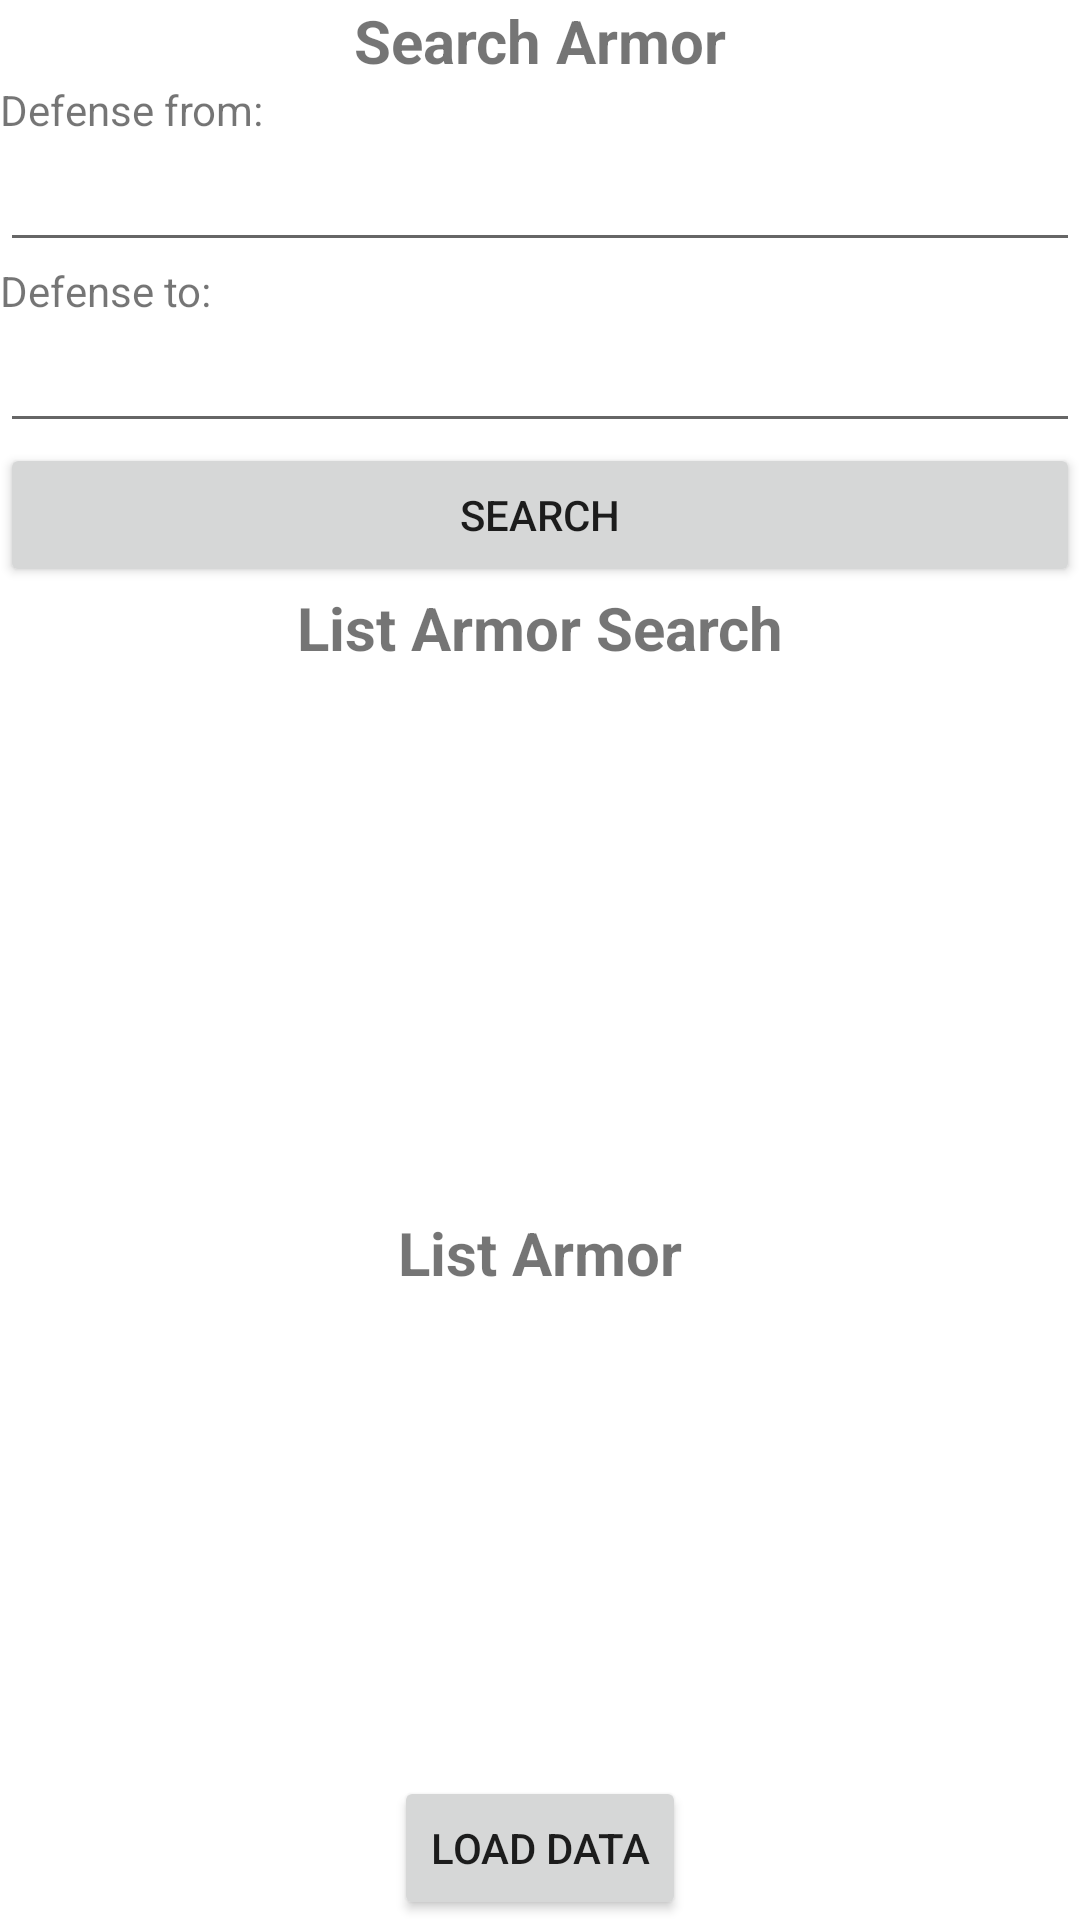

Android layout source for this screen:
<!-- AndroidManifest.xml: application theme Theme.Truong_SE140903 -->
<!-- res/layout/activity_main.xml -->
<?xml version="1.0" encoding="utf-8"?>
<LinearLayout xmlns:android="http://schemas.android.com/apk/res/android"
    xmlns:app="http://schemas.android.com/apk/res-auto"
    xmlns:tools="http://schemas.android.com/tools"
    android:layout_width="match_parent"
    android:layout_height="match_parent"
    tools:context=".MainActivity"
    android:orientation="vertical">


    <TextView
        android:id="@+id/txtSearchTitle"
        android:layout_width="match_parent"
        android:layout_height="wrap_content"
        android:text="Search Armor"
        android:textStyle="bold"
        android:textSize="20dp"
        android:gravity="center"/>


    <TextView
        android:layout_width="match_parent"
        android:layout_height="wrap_content"
        android:text="Defense from: "/>

    <EditText
        android:id="@+id/valueFrom"
        android:layout_width="match_parent"
        android:layout_height="wrap_content" />
    <TextView
        android:layout_width="match_parent"
        android:layout_height="wrap_content"
        android:text="Defense to: "/>
    <EditText
        android:id="@+id/valueTo"
        android:layout_width="match_parent"
        android:layout_height="wrap_content"/>


    <Button
        android:layout_width="match_parent"
        android:layout_height="wrap_content"
        android:orientation="horizontal"
        android:text="Search"
        android:gravity="center"
        android:onClick="clickToSearch"
        />



    <TextView
        android:id="@+id/txtTitlee"
        android:layout_width="match_parent"
        android:layout_height="wrap_content"
        android:text="List Armor Search"
        android:textStyle="bold"
        android:textSize="20dp"
        android:gravity="center"/>
    <LinearLayout
        android:layout_width="match_parent"
        android:layout_height="wrap_content"
        android:orientation="vertical"
        android:layout_weight="1">
        <TextView
            android:id="@+id/txtTitleSearchResult"
            android:layout_width="match_parent"
            android:layout_height="wrap_content"
            android:text=""
            android:textStyle="italic"
            android:textSize="15dp"
            android:gravity="left"/>

        <ListView
            android:id="@+id/listSearch"
            android:layout_width="match_parent"
            android:layout_height="wrap_content"/>
    </LinearLayout>

    <LinearLayout
        android:layout_width="match_parent"
        android:layout_height="wrap_content"
        android:orientation="vertical"
        android:layout_weight="1">

        <TextView
            android:id="@+id/txtTitle"
            android:layout_width="match_parent"
            android:layout_height="wrap_content"
            android:text="List Armor"
            android:textStyle="bold"
            android:textSize="20dp"
            android:gravity="center"/>
        <ListView
            android:id="@+id/listViewWeapon"
            android:layout_width="match_parent"
            android:layout_height="wrap_content"/>

    </LinearLayout>

    <LinearLayout
        android:layout_width="match_parent"
        android:layout_height="wrap_content"
        android:orientation="horizontal"
        android:gravity="center">

        <Button
            android:layout_width="wrap_content"
            android:layout_height="wrap_content"
            android:text="Load data"
            android:onClick="clickToLoad"
            />


    </LinearLayout>

</LinearLayout>
<!-- resources referenced by this layout -->
<resources>
  <style name="Theme.Truong_SE140903" parent="Theme.MaterialComponents.DayNight.DarkActionBar">
          
          <item name="colorPrimary">@color/purple_500</item>
          <item name="colorPrimaryVariant">@color/purple_700</item>
          <item name="colorOnPrimary">@color/white</item>
          
          <item name="colorSecondary">@color/teal_200</item>
          <item name="colorSecondaryVariant">@color/teal_700</item>
          <item name="colorOnSecondary">@color/black</item>
          
          <item name="android:statusBarColor" tools:targetApi="l">?attr/colorPrimaryVariant</item>
          
      </style>
  <!-- not gathered from this repository: default colours our renderer supplied (Android Studio template values) -->
  <color name="purple_500">#FF6200EE</color>
  <color name="purple_700">#FF3700B3</color>
  <color name="teal_200">#FF03DAC5</color>
  <color name="teal_700">#FF018786</color>
  <color name="black">#FF000000</color>
  <color name="white">#FFFFFFFF</color>
</resources>
